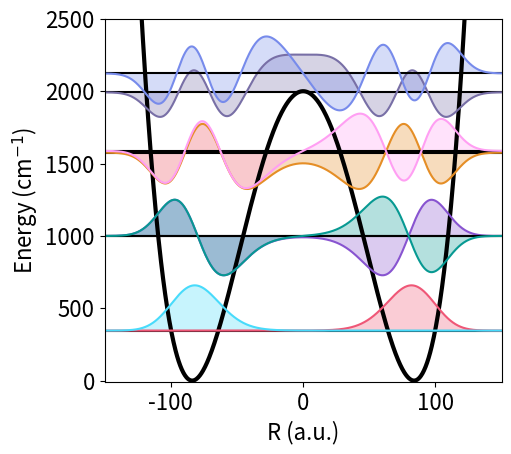

Recreate this plot in Python.
import numpy as np
import matplotlib.pyplot as plt

from numpy import kron as ꕕ
from matplotlib import cm as colm
import numpy as np
import matplotlib.pyplot as plt
plt.rcParams.update({'font.size': 16})

eV = 1.0 / 27.2114
cmn1 = 1.0/219474.63

def Vnew(R, wb= 0.02, Eb = 0.4):
    
    wb = wb * cmn1
    Eb = Eb * cmn1
    a1 = wb*wb/2.0
    a2 = a1*a1/(4*Eb)
    V  = -a1*R**2 + a2*R**4

    V0 = np.min(V)
    return - V0 + V


# Kinetic energy for electron 
def Te(re):
 N = float(len(re))
 mass = 1.0
 Tij = np.zeros((int(N),int(N)))
 Rmin = float(re[0])
 Rmax = float(re[-1])
 step = float((Rmax-Rmin)/N)
 K = np.pi/step

 for ri in range(int(N)):
  for rj in range(int(N)):
    if ri == rj:  
     Tij[ri,ri] = (0.5/mass)*K**2.0/3.0*(1+(2.0/N**2)) 
    else:    
     Tij[ri,rj] = (0.5/mass)*(2*K**2.0/(N**2.0))*((-1)**(rj-ri)/(np.sin(np.pi*(rj-ri)/N)**2)) 
 return Tij

def HO(R, R0,w):
    return 0.5 * (R-R0)**2 * w**2


width= 5
aspect_ratio= 1.13
fig_size = (width, width / aspect_ratio)
plt.figure(figsize=fig_size, constrained_layout=True)

wb  = 500 
Eb  = 2000
nR  = 1024
Rmax = 200
R = np.linspace(-Rmax,Rmax, nR)
V = Vnew(R,wb,Eb) 

plt.plot(R,  V/cmn1, c =  "#000000", lw = 3)
plt.ylim(-10, 2500)


Hij = Te(R) + np.diag(V)
Ei, Um   = np.linalg.eigh(Hij)
color = ['#ef5777', '#48dbfb', '#8854d0', '#079992', '#e58e26',"#ff9ff3",'#786fa6', '#778beb']


for i in range(0,1):
    plt.plot(R, Um[:,i]*0 + Ei[i]/cmn1, c =  "#000000")
    plt.plot(R, - (Um[:,i+1] - Um[:,i]) * 2000 + Ei[i]/cmn1, c =  color[i], ls = '-')
    plt.fill_between(R,Ei[i]/cmn1,  -(Um[:,i+1] - Um[:,i]) * 2000 + Ei[i]/cmn1, facecolor=color[i], alpha = 0.3)

    plt.plot(R,  (Um[:,i+1] + Um[:,i]) * 2000 + Ei[i]/cmn1, c =  color[i+1], ls = '-')
    plt.fill_between(R,Ei[i]/cmn1,  (Um[:,i+1] + Um[:,i]) * 2000 + Ei[i]/cmn1, facecolor=color[i+1], alpha = 0.3)


for i in range(2,8):
    plt.plot(R, Um[:,i]*0 + Ei[i]/cmn1, c =  "#000000")
    plt.plot(R, - Um[:,i] * 4000 + Ei[i]/cmn1, c =  color[i], ls = '-')
    plt.fill_between(R,Ei[i]/cmn1,  - Um[:,i] * 4000 + Ei[i]/cmn1, facecolor=color[i], alpha = 0.3)

print ((Ei[0]-Ei[1])*27.2114)
print ((Ei[2]-Ei[3])*27.2114)
print ((Ei[4]-Ei[5])*27.2114)

plt.xlim(-150, 150)

plt.xlabel("R (a.u.)")
plt.ylabel("Energy (cm$^{-1}$)")
#plt.tight_layout()
plt.savefig('S2a.pdf')  